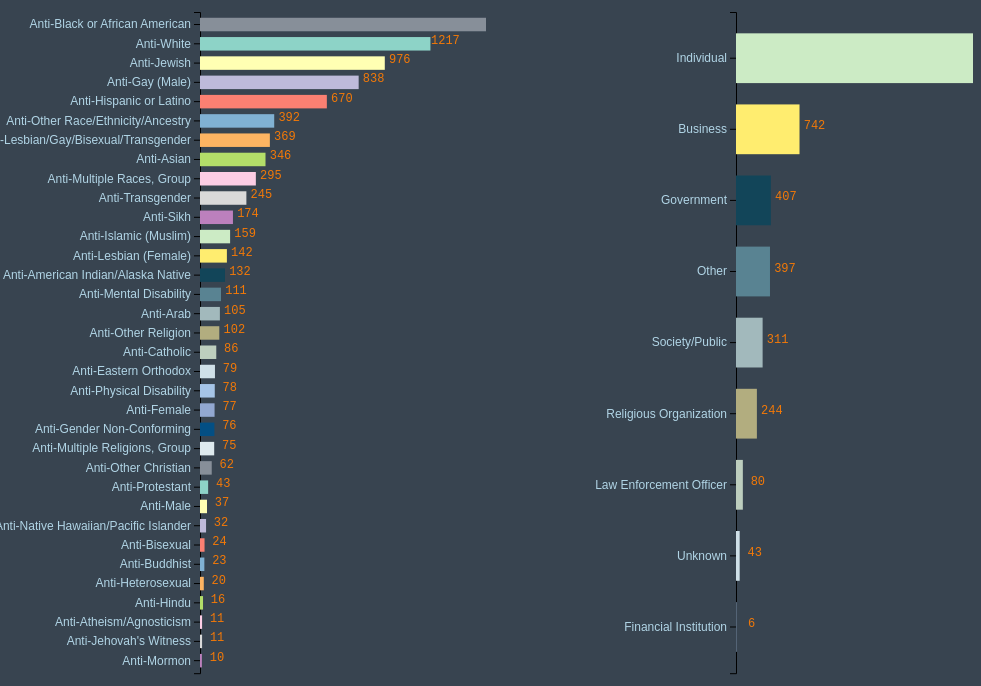
D3 v7 page, settled after 480 driven frames (8 s of simulated time); the page loaded 2 data file(s).


// ── biasVict.js
  /* CONSTANTS AND GLOBALS */
  const width = window.innerWidth*.95,
  height = window.innerHeight*.9,
  margin = {top:20, bottom:10, left:200, right:70};

  // // since we use our scales in multiple functions, they need global scope
  // let xScale, yScale;
  let xScale1, yScale1, xScale2, yScale2;
  let yAxis1, yAxis2, yAxisGroup1, yAxisGroup2;
  let colorScale;
  let svg, tooltip;

  /* APPLICATION STATE */
  let state = {
      biasData: [], 
      victData: [],
      hover: null,
      selectYear: 2020 //default selection
  };

  /* LOAD DATA */
Promise.all([  
  d3.csv('./data/hateCrime_biasType.csv', d3.autoType),
  d3.csv('./data/hateCrime_victimType.csv', d3.autoType)
]).then(([bias_data, vict_data]) => {
    // group and sum the data
    var bias_sum = d3.rollup(bias_data, v=>d3.sum(v, g=>g.SUM_BIAS_RECORDS),
                            d => d.BIAS_TYPES, d=>d.DATA_YEAR)  // Reduced, but it's an InternMap
    
    var vict_sum = d3.rollup(vict_data, v=>d3.sum(v, g=>g.SUM_VICTIM_TYPE_RECORDS),
                            d => d.VICTIM_TYPES, d=>d.DATA_YEAR) 

    // reorganizing to a flat array
    function unroll(rollup, keys, label = "value", p ={}){
              return Array.from(rollup, ([key, value]) => 
              value instanceof Map ? unroll(value, keys.slice(1), label, 
              Object.assign({}, { ...p, [keys[0]]: key } ))
            : Object.assign({}, { ...p, [keys[0]]: key, [label] : value })
            ).flat();
    } 
    sums_bias = unroll(bias_sum, ["BIAS_TYPES", "DATA_YEAR"], "SUM_BIAS_RECORDS")
    sums_vict = unroll(vict_sum, ["VICTIM_TYPES", "DATA_YEAR"], "SUM_VICTIM_TYPE_RECORDS")

    // save the summed data to application state
    state.biasData = sums_bias;
    state.victData = sums_vict;
    console.log(state.biasData) 
    console.log(state.victData)
    init();
  });          

  /* INITIALIZING FUNCTION */
  // this will be run *one time* when the data finishes loading in
  function init() {
                      
    /* SCALES */
    // xScale1 for Bias Type - linear
    xScale1 = d3.scaleLinear()
              .domain(d3.extent(state.biasData, d=>d.SUM_BIAS_RECORDS))
              .range([margin.left, width-margin.right])
              
    // yScale1 for Bias Type - categorical
    yScale1 = d3.scaleBand()
              .domain(state.biasData.map(d=> d.BIAS_TYPES))
              .range([margin.bottom, height-margin.top])
              .padding(.3)
    
    // xScale2 for Victim Type - linear
    xScale2 = d3.scaleLinear()
              .domain(d3.extent(state.victData, d=>d.SUM_VICTIM_TYPE_RECORDS))
              .range([margin.left, width-margin.right])
    
    // yScale2 for Victim Type - categorical
    yScale2 = d3.scaleBand()
              .domain(state.victData.map(d=> d.VICTIM_TYPES))
              .range([margin.bottom, height-margin.top])
              .padding(.3)           

    // color scale
    colorScale = d3.scaleOrdinal()
                  .range(["#878f99","#8dd3c7","#ffffb3","#bebada","#fb8072","#80b1d3",
                  "#fdb462","#b3de69","#fccde5","#d9d9d9","#bc80bd","#ccebc5","#ffed6f","#124559","#598392","#a2b9bc","#b2ad7f","#bdcebe","#cfe0e8","#A5C4E7","#92a8d1","#034f84","#deeaee"])  

    // + AXES 
    yAxis1 = d3.axisLeft(yScale1)

    // + AXES
    yAxis2 = d3.axisLeft(yScale2)

    // + CREATE SVG ELEMENT
    const container = d3.select("#container")
                      .style("position", "relative");

    svg1 = container
          .append("svg")
          .attr("width", width/2)
          .attr("height", height)
          .style("position", "relative");

    svg2 = container
          .append("svg")
          .attr("width", width/2)
          .attr("height", height)
          .attr("x", width/2+margin.right)
          .style("position", "relative");
  
    tooltip = container
          .append("div")
          .attr("class", "tooltip")
          .style("visibility", "hidden")

    // + CALL AXES to draw Axis lines
    yAxisGroup1 = svg1.append("g")
      .attr("class","yAxis1")
      .attr("transform", `translate(${margin.left},${0})`)
      .call(yAxis1)

    yAxisGroup2 = svg2.append("g")
      .attr("class","yAxis2")
      .attr("transform", `translate(${margin.left+50},${0})`)
      .call(yAxis2)

    // + UI ELEMENT SETUP
    /*manual drop-down menu */
    const selectElement = d3.select("#dropdown")

    selectElement.selectAll("option") // "option" is a HTML element
                  .data(["Select Year",
                  ...new Set(state.biasData.map(d => d.DATA_YEAR).sort(d3.descending))]) 
                  .join("option")
                  .attr("value", d => d) // what's on the data
                  .text(d=> d) // what users can see
    
    /* set up event listener to filter data based on dropdown menu selection*/
    selectElement.on("change", event => {
      state.selectYear = +event.target.value
      draw(); 
      });

    draw();  
  }

  /* DRAW FUNCTION */
  function draw() {
    // + FILTER DATA BASED ON STATE
    const filteredData1 = state.biasData
        .filter(d => state.selectYear === d.DATA_YEAR)
        .sort((a,b)=>d3.descending(a.SUM_BIAS_RECORDS, b.SUM_BIAS_RECORDS))
    
    const filteredData2 = state.victData
        .filter(d => state.selectYear === d.DATA_YEAR)
        .sort((a,b)=>d3.descending(a.SUM_VICTIM_TYPE_RECORDS, b.SUM_VICTIM_TYPE_RECORDS)) 
    
    // + UPDATE DOMAINS, if needed
    yScale1.domain(filteredData1.map(d=> d.BIAS_TYPES))
    yScale2.domain(filteredData2.map(d=> d.VICTIM_TYPES))

    // + UPDATE AXIS/AXES, if needed
    yAxisGroup1
        .transition()
        .duration(500)
        .call(yAxis1)

    yAxisGroup2
        .transition()
        .duration(500)
        .call(yAxis2)

    svg1.selectAll("rect.bar1")
        .data(filteredData1, d => d.INCIDENT_ID)
        .join(
        // + HANDLE ENTER SELECTION
        enter => enter
          .append("rect")
          .attr("class","bar1")
          .attr("width", 0)
          .attr("height", yScale1.bandwidth())
          .attr("x", margin.left)
          .attr("y", d=>yScale1(d.BIAS_TYPES))
          .attr("fill", d=>colorScale(d.BIAS_TYPES))
            .on("mouseover", function(event, d, i){
                tooltip
                  .html(`<div>Bias: ${d.BIAS_TYPES}</div>
                        <div>${d.SUM_BIAS_RECORDS} counts</div>`)
                  .style("visibility", "visible")
              })
            .on("mousemove", function(event){
                tooltip
                  .style("top", event.pageY - 49 + "px")
                  .style("left", event.pageX +"px")
              })
            .on("mouseout", function(event, d) {
                tooltip
                  .html(``)
                  .style("visibility", "hidden");
              })
          .call(enter => enter
            .transition()
            .duration(500)
            .attr("width", (d,i)=> xScale1(d.SUM_BIAS_RECORDS)-margin.left)
            .attr("fill", d=>colorScale(d.BIAS_TYPES))
          )
          ,
          // + HANDLE UPDATE SELECTION
          update => update
          ,
          // + HANDLE EXIT SELECTION
          exit => exit
            .transition()
            .duration(50)
            .attr("x", xScale1(0))
            .attr("width", 0)
            .remove("bar1")  
        )   

    svg1.selectAll("text.data-labels1")
      .data(filteredData1, d => d.INCIDENT_ID)
      .join(
        enter=>enter
          .append("text")
          .attr("class","data-labels1")
          .text(d=>d.SUM_BIAS_RECORDS)
          .attr("y", (d, i) => yScale1(d.BIAS_TYPES)+yScale1.bandwidth()/2)
          .attr("x", d=>xScale1(d.SUM_BIAS_RECORDS)+15)
          .attr("text-anchor", "middle")
          .attr("fill","rgb(242, 121, 8)")
        ,
        update=>update
        ,
        exit => exit
        .transition()
        .duration(50)
        .attr("x", 0)
        .remove("data-labels1")   
        )
    
    svg2.selectAll("rect.bar2")
        .data(filteredData2, d => d.INCIDENT_ID)
        .join(
        // + HANDLE ENTER SELECTION
        enter => enter
          .append("rect")
          .attr("class","bar2")
          .attr("width", 0)
          .attr("height", yScale2.bandwidth())
          .attr("x", margin.left+50)
          .attr("y", d=>yScale2(d.VICTIM_TYPES))
          .attr("fill", d=>colorScale(d.VICTIM_TYPES))
            .on("mouseover", function(event, d, i){
                tooltip
                  .html(`<div>Victim Type: ${d.VICTIM_TYPES}</div>
                        <div>${d.SUM_VICTIM_TYPE_RECORDS} counts</div>`)
                  .style("visibility", "visible")
            })
            .on("mousemove", function(event){
                tooltip
                  .style("top", event.pageY - 49 + "px")
                  .style("left", event.pageX +"px")
            })
            .on("mouseout", function(event, d) {
                tooltip
                  .html(``)
                  .style("visibility", "hidden");
            })
          .call(enter => enter
            .transition()
            .duration(500)
            .attr("width", (d,i)=> xScale2(d.SUM_VICTIM_TYPE_RECORDS)-margin.left)
            .attr("fill", d=>colorScale(d.VICTIM_TYPES))
          )
          ,
          // + HANDLE UPDATE SELECTION
          update => update
          ,
          // + HANDLE EXIT SELECTION
          exit => exit
            .transition()
            .duration(50)
            .attr("x", xScale2(0))
            .attr("width", 0)
            .remove("bar2")  
        )   

    svg2.selectAll("text.data-labels2")
      .data(filteredData2, d => d.INCIDENT_ID)
      .join(
        enter=>enter
          .append("text")
          .attr("class","data-labels2")
          .text(d=>d.SUM_VICTIM_TYPE_RECORDS)
          .attr("y", (d, i) => yScale2(d.VICTIM_TYPES)+yScale2.bandwidth()/2)
          .attr("x", d=>xScale2(d.SUM_VICTIM_TYPE_RECORDS)+65)
          .attr("text-anchor", "middle")
          .attr("fill","rgb(242, 121, 8)")
        ,
        update=>update
        ,
        exit => exit
        .transition()
        .duration(50)
        .attr("x", 0)
        .remove("data-labels2")   
        )
  }; 

### data: data/hateCrime_biasType.csv
INCIDENT_ID, DATA_YEAR, BIAS_TYPES, SUM_BIAS_RECORDS
79172, 2001, Anti-American Indian/Alaska Native, 78
79173, 2001, Anti-Arab, 254
79174, 2001, Anti-Asian, 280
79175, 2001, Anti-Atheism/Agnosticism, 5
79176, 2001, Anti-Bisexual, 15
79177, 2001, Anti-Black or African American, 2922
79178, 2001, Anti-Buddhist, 0
79179, 2001, Anti-Catholic, 36
79180, 2001, Anti-Eastern Orthodox, 0
79181, 2001, Anti-Female, 0
79182, 2001, Anti-Gay (Male), 991
79183, 2001, Anti-Gender Non-Conforming, 0
79184, 2001, Anti-Heterosexual, 16
79185, 2001, Anti-Hindu, 0
79186, 2001, Anti-Hispanic or Latino, 607
79187, 2001, Anti-Islamic (Muslim), 499
79188, 2001, Anti-Jehovah's Witness, 0
79189, 2001, Anti-Jewish, 1053
79190, 2001, Anti-Lesbian (Female), 205
79191, 2001, Anti-Lesbian/Gay/Bisexual/Transgender, 178
79192, 2001, Anti-Male, 0
79193, 2001, Anti-Mental Disability, 23
79194, 2001, Anti-Mormon, 0
79195, 2001, Anti-Multiple Races, Group, 219
79196, 2001, Anti-Multiple Religions, Group, 47
79197, 2001, Anti-Native Hawaiian/Pacific Islander, 0
79198, 2001, Anti-Other Christian, 0
79199, 2001, Anti-Other Race/Ethnicity/Ancestry, 1252
79200, 2001, Anti-Other Religion, 188
79201, 2001, Anti-Physical Disability, 14
79202, 2001, Anti-Protestant, 34
79203, 2001, Anti-Sikh, 0
79204, 2001, Anti-Transgender, 0
79205, 2001, Anti-White, 822
79207, 2002, Anti-American Indian/Alaska Native, 62
79208, 2002, Anti-Arab, 81
79209, 2002, Anti-Asian, 219
79210, 2002, Anti-Atheism/Agnosticism, 2
79211, 2002, Anti-Bisexual, 16
79212, 2002, Anti-Black or African American, 2507
79213, 2002, Anti-Buddhist, 0
79214, 2002, Anti-Catholic, 51
79215, 2002, Anti-Eastern Orthodox, 0
79216, 2002, Anti-Female, 0
79217, 2002, Anti-Gay (Male), 824
79218, 2002, Anti-Gender Non-Conforming, 0
79219, 2002, Anti-Heterosexual, 10
79220, 2002, Anti-Hindu, 0
79221, 2002, Anti-Hispanic or Latino, 482
79222, 2002, Anti-Islamic (Muslim), 156
79223, 2002, Anti-Jehovah's Witness, 0
79224, 2002, Anti-Jewish, 938
79225, 2002, Anti-Lesbian (Female), 174
79226, 2002, Anti-Lesbian/Gay/Bisexual/Transgender, 224
79227, 2002, Anti-Male, 0
79228, 2002, Anti-Mental Disability, 29
79229, 2002, Anti-Mormon, 0
79230, 2002, Anti-Multiple Races, Group, 159
79231, 2002, Anti-Multiple Religions, Group, 25
79232, 2002, Anti-Native Hawaiian/Pacific Islander, 0
... 620 more rows

### data: data/hateCrime_victimType.csv
INCIDENT_ID, DATA_YEAR, VICTIM_TYPES, SUM_VICTIM_TYPE_RECORDS
79172, 2001, Business, 369
79173, 2001, Financial Institution, 2
79174, 2001, Government, 223
79175, 2001, Individual, 8181
79176, 2001, Law Enforcement Officer, 0
79177, 2001, Other, 541
79178, 2001, Religious Organization, 284
79179, 2001, Society/Public, 284
79180, 2001, Unknown, 46
79181, 2002, Business, 293
79182, 2002, Financial Institution, 0
83382, 2002, Government, 176
83383, 2002, Individual, 6247
83384, 2002, Law Enforcement Officer, 0
83385, 2002, Other, 394
83386, 2002, Religious Organization, 195
83387, 2002, Society/Public, 221
83388, 2002, Unknown, 66
83389, 2003, Business, 357
83390, 2003, Financial Institution, 8
83391, 2003, Government, 226
83392, 2003, Individual, 6067
83393, 2003, Law Enforcement Officer, 0
83394, 2003, Other, 618
83395, 2003, Religious Organization, 233
83396, 2003, Society/Public, 58
83397, 2003, Unknown, 64
83398, 2004, Business, 381
83399, 2004, Financial Institution, 2
83400, 2004, Government, 281
83401, 2004, Individual, 6128
83402, 2004, Law Enforcement Officer, 0
83403, 2004, Other, 613
83404, 2004, Religious Organization, 253
83405, 2004, Society/Public, 55
83406, 2004, Unknown, 90
83407, 2005, Business, 321
83408, 2005, Financial Institution, 2
83409, 2005, Government, 274
83410, 2005, Individual, 5916
83411, 2005, Law Enforcement Officer, 0
83412, 2005, Other, 653
83413, 2005, Religious Organization, 223
83414, 2005, Society/Public, 77
83415, 2005, Unknown, 77
83416, 2006, Business, 478
83417, 2006, Financial Institution, 4
83418, 2006, Government, 322
83419, 2006, Individual, 6106
83420, 2006, Law Enforcement Officer, 0
83421, 2006, Other, 596
83422, 2006, Religious Organization, 263
83423, 2006, Society/Public, 42
83424, 2006, Unknown, 74
83425, 2007, Business, 437
83426, 2007, Financial Institution, 1
83427, 2007, Government, 272
83428, 2007, Individual, 6119
83429, 2007, Law Enforcement Officer, 0
83430, 2007, Other, 608
... 120 more rows